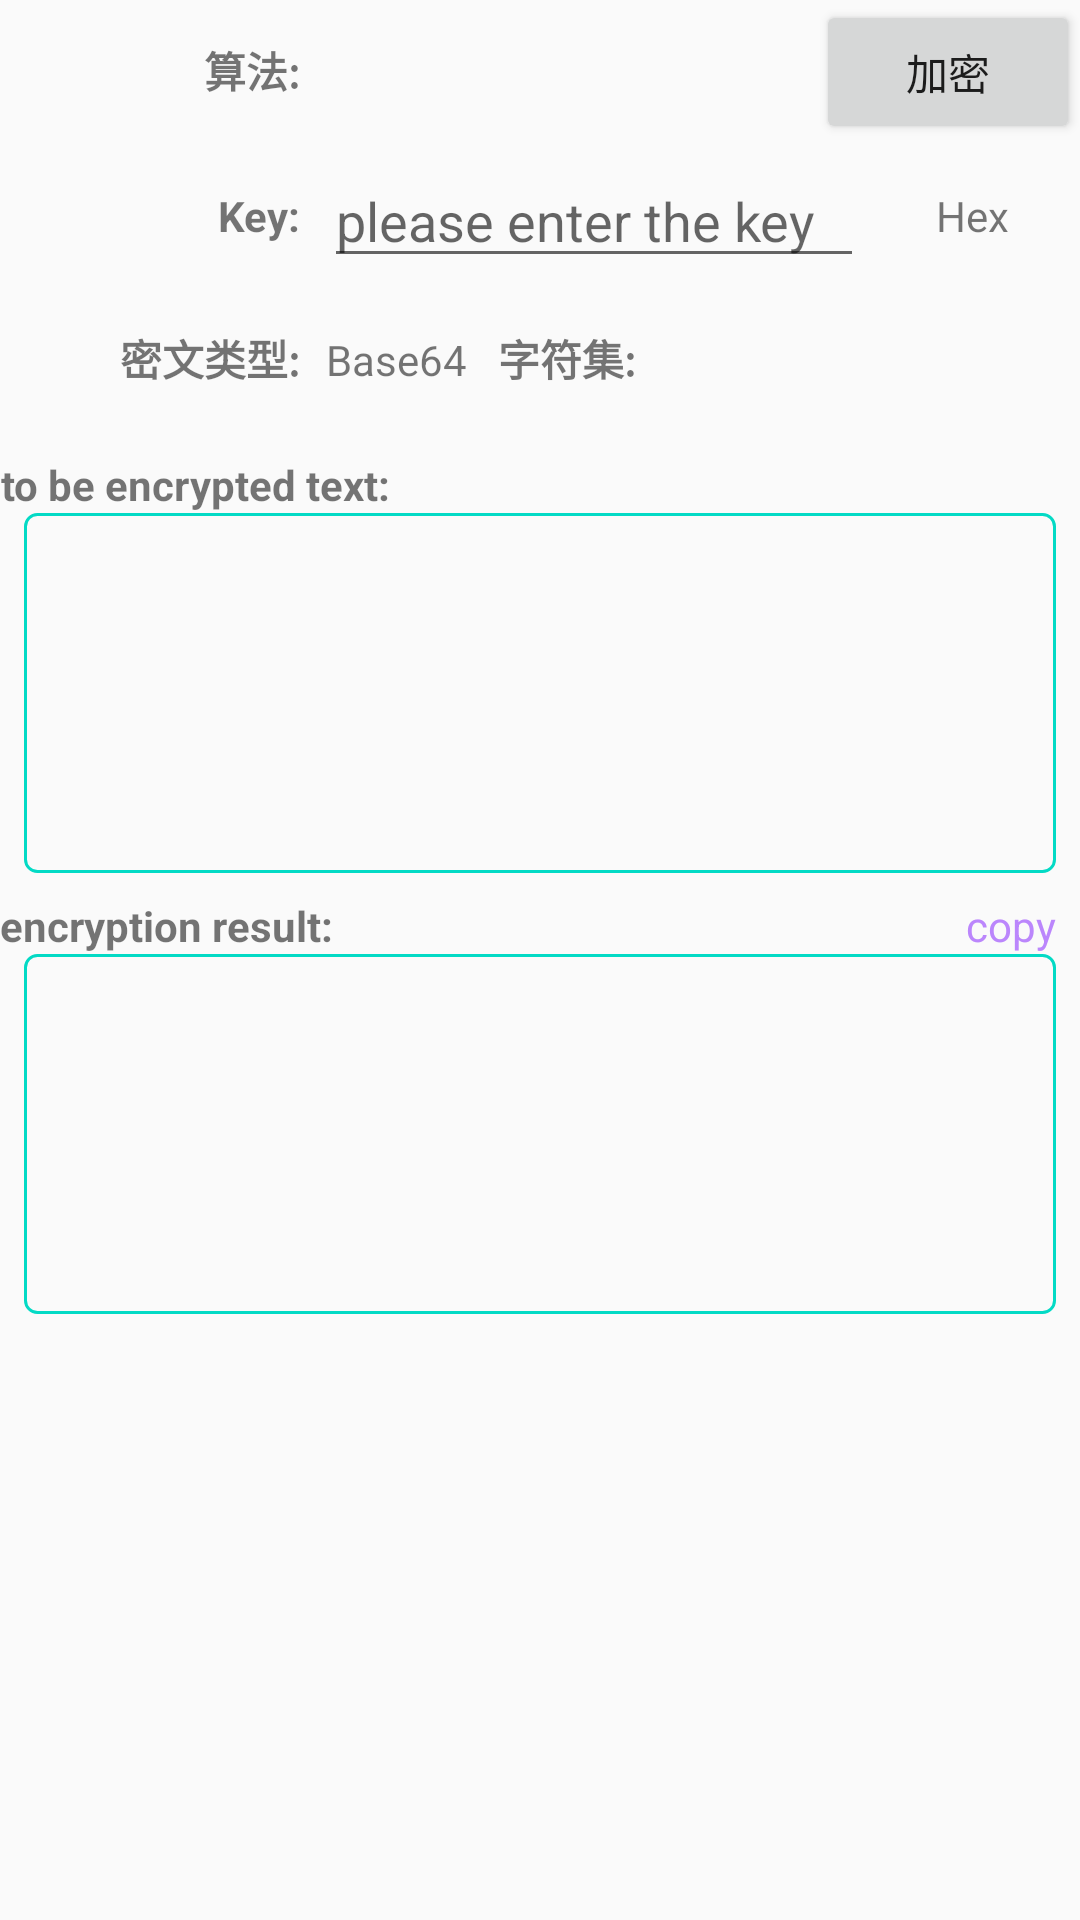

Reconstruct the res/layout file that produces this screen, plus the resources it refers to.
<!-- AndroidManifest.xml: application theme Theme.Cipher -->
<!-- res/layout/activity_hmac.xml -->
<?xml version="1.0" encoding="utf-8"?>
<LinearLayout xmlns:android="http://schemas.android.com/apk/res/android"
    xmlns:app="http://schemas.android.com/apk/res-auto"
    xmlns:tools="http://schemas.android.com/tools"
    android:layout_width="match_parent"
    android:layout_height="match_parent"
    android:focusable="true"
    android:focusableInTouchMode="true"
    android:orientation="vertical"
    tools:context=".ui.HMacActivity">

    <LinearLayout
        android:layout_width="match_parent"
        android:layout_height="wrap_content"
        android:orientation="horizontal">

        <TextView
            android:layout_width="100dp"
            android:layout_height="wrap_content"
            android:gravity="end"
            android:text="算法:"
            android:textStyle="bold" />

        <TextView
            android:id="@+id/algorithm"
            android:layout_width="160dp"
            android:layout_height="48dp"
            android:layout_marginStart="8dp"
            android:gravity="center"
            android:onClick="onClick"
            app:drawableEndCompat="@drawable/ic_down"
            tools:text="@string/md5" />

        <View
            android:layout_width="0dp"
            android:layout_height="0dp"
            android:layout_weight="1" />

        <Button
            android:id="@+id/encrypt"
            android:layout_width="wrap_content"
            android:layout_height="wrap_content"
            android:layout_gravity="end"
            android:onClick="onClick"
            android:text="加密" />

    </LinearLayout>

    <LinearLayout
        android:layout_width="match_parent"
        android:layout_height="wrap_content"
        android:gravity="center_vertical"
        android:orientation="horizontal">

        <TextView
            android:layout_width="100dp"
            android:layout_height="wrap_content"
            android:gravity="end"
            android:text="@string/label_key"
            android:textStyle="bold" />

        <EditText
            android:id="@+id/key"
            android:layout_width="0dp"
            android:layout_height="wrap_content"
            android:layout_marginStart="8dp"
            android:layout_weight="1"
            android:hint="@string/hint_key" />

        <TextView
            android:id="@+id/key_format"
            android:layout_width="72dp"
            android:layout_height="48dp"
            android:gravity="center"
            android:onClick="onClick"
            android:text="@string/hex"
            app:drawableEndCompat="@drawable/ic_down" />

    </LinearLayout>

    <LinearLayout
        android:layout_width="match_parent"
        android:layout_height="wrap_content"
        android:orientation="horizontal">

        <TextView
            android:layout_width="100dp"
            android:layout_height="wrap_content"
            android:gravity="end"
            android:text="密文类型:"
            android:textStyle="bold" />

        <TextView
            android:id="@+id/encrypted_format"
            android:layout_width="0dp"
            android:layout_height="48dp"
            android:layout_marginStart="8dp"
            android:layout_marginEnd="8dp"
            android:layout_weight="1"
            android:gravity="center"
            android:onClick="onClick"
            android:text="@string/base64"
            app:drawableEndCompat="@drawable/ic_down" />

        <TextView
            android:layout_width="48dp"
            android:layout_height="wrap_content"
            android:gravity="end"
            android:text="字符集:"
            android:textStyle="bold" />

        <TextView
            android:id="@+id/charset"
            android:layout_width="140dp"
            android:layout_height="48dp"
            android:layout_marginStart="8dp"
            android:gravity="center"
            android:onClick="onClick"
            app:drawableEndCompat="@drawable/ic_down"
            tools:text="@string/gb2312" />

    </LinearLayout>

    <TextView
        android:layout_width="wrap_content"
        android:layout_height="wrap_content"
        android:layout_marginTop="8dp"
        android:gravity="end"
        android:labelFor="@id/text"
        android:text="@string/label_input_1"
        android:textStyle="bold" />

    <EditText
        android:id="@+id/text"
        android:layout_width="match_parent"
        android:layout_height="wrap_content"
        android:layout_marginStart="8dp"
        android:layout_marginEnd="8dp"
        android:background="@drawable/shape_rectangle"
        android:gravity="start|top"
        android:importantForAutofill="no"
        android:inputType="textMultiLine"
        android:minHeight="120dp"
        android:padding="4dp" />

    <LinearLayout
        android:layout_width="match_parent"
        android:layout_height="wrap_content"
        android:orientation="horizontal">

        <TextView
            android:layout_width="wrap_content"
            android:layout_height="wrap_content"
            android:layout_marginTop="8dp"
            android:text="@string/label_output_1"
            android:textStyle="bold" />

        <View
            android:layout_width="0dp"
            android:layout_height="0dp"
            android:layout_weight="1" />

        <TextView
            android:id="@+id/clip"
            android:layout_width="wrap_content"
            android:layout_height="match_parent"
            android:layout_gravity="bottom"
            android:gravity="bottom"
            android:onClick="onClick"
            android:paddingStart="8dp"
            android:paddingEnd="8dp"
            android:text="@string/copy"
            android:textColor="@color/purple_200" />

    </LinearLayout>

    <TextView
        android:id="@+id/after_text"
        android:layout_width="match_parent"
        android:layout_height="wrap_content"
        android:layout_marginStart="8dp"
        android:layout_marginEnd="8dp"
        android:layout_marginBottom="8dp"
        android:background="@drawable/shape_rectangle"
        android:gravity="start|top"
        android:minHeight="120dp"
        android:padding="4dp"
        android:textIsSelectable="true" />

</LinearLayout>
<!-- resources referenced by this layout -->
<resources>
  <!-- drawable shape_rectangle (drawable) -->
  <?xml version="1.0" encoding="utf-8"?>
  <shape xmlns:android="http://schemas.android.com/apk/res/android"
      android:shape="rectangle">
  
      <stroke
          android:width="1dp"
          android:color="@color/teal_200" />
  
      <corners android:radius="4dp" />
  
  </shape>
  <string name="base64">Base64</string>
  <string name="copy"> copy</string>
  <string name="gb2312">GBK/GB2312</string>
  <string name="hex">Hex</string>
  <string name="hint_key"> please enter the key</string>
  <string name="label_input_1"> to be encrypted text:</string>
  <string name="label_key">Key:</string>
  <string name="label_output_1"> encryption result:</string>
  <string name="md5">MD5</string>
  <style name="Theme.Cipher" parent="Theme.AppCompat.DayNight.DarkActionBar">
          
          <item name="colorPrimary">@color/purple_500</item>
          <item name="colorPrimaryVariant">@color/purple_700</item>
          <item name="colorOnPrimary">@color/white</item>
          
          <item name="colorSecondary">@color/teal_200</item>
          <item name="colorSecondaryVariant">@color/teal_700</item>
          <item name="colorOnSecondary">@color/black</item>
          
          <item name="android:statusBarColor" tools:targetApi="l">?attr/colorPrimaryVariant</item>
          
      </style>
  <!-- not gathered from this repository: default colours our renderer supplied (Android Studio template values) -->
  <color name="purple_200">#FFBB86FC</color>
  <color name="purple_500">#FF6200EE</color>
  <color name="purple_700">#FF3700B3</color>
  <color name="teal_200">#FF03DAC5</color>
  <color name="teal_700">#FF018786</color>
  <color name="black">#FF000000</color>
  <color name="white">#FFFFFFFF</color>
</resources>
